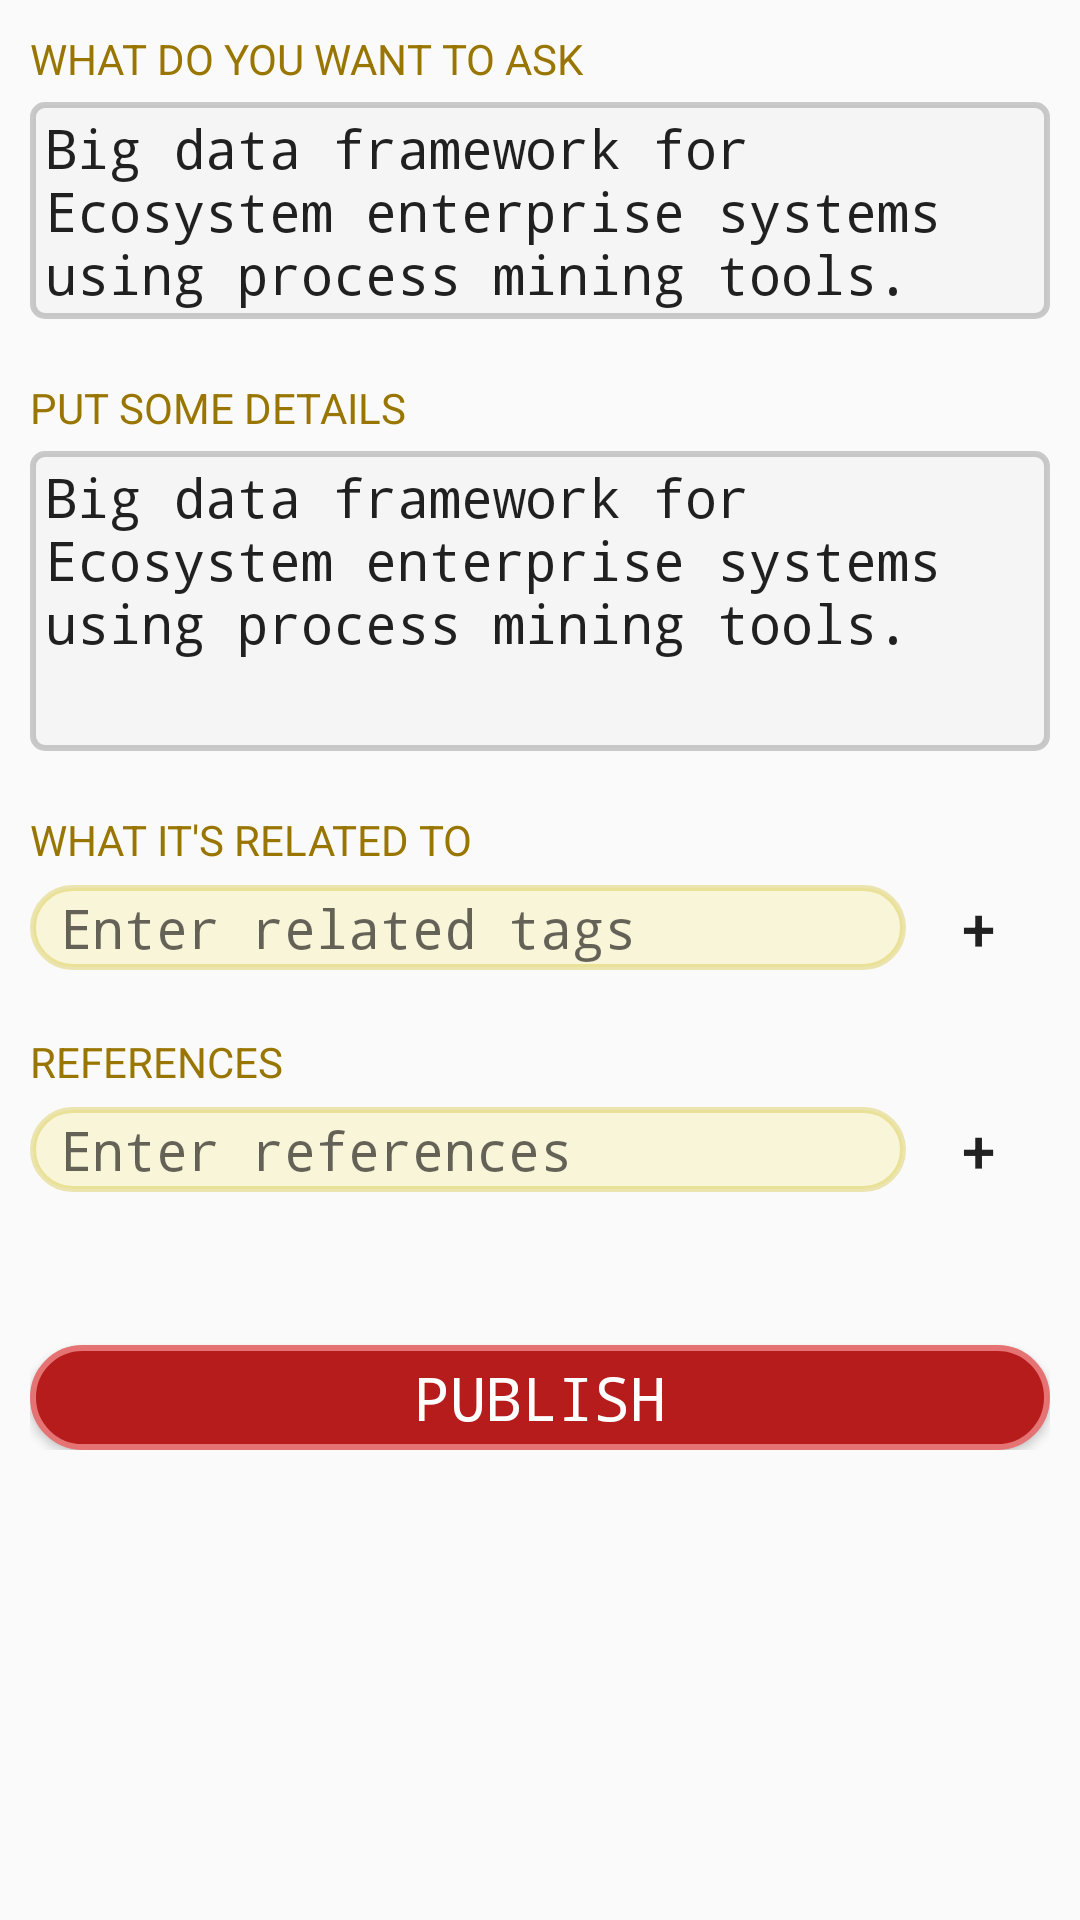

Write the Android layout XML for this screen, with the resource values it uses.
<!-- AndroidManifest.xml: application theme AppTheme -->
<!-- res/layout/activity_new_forum.xml -->
<?xml version="1.0" encoding="utf-8"?>
<ScrollView android:layout_width="match_parent"
    android:layout_height="wrap_content"
    xmlns:android="http://schemas.android.com/apk/res/android">

    <LinearLayout xmlns:android="http://schemas.android.com/apk/res/android"
        android:layout_width="match_parent"
        android:layout_height="match_parent"
        android:orientation="vertical"
        android:padding="10dp">

        <TextView
            android:layout_width="match_parent"
            android:layout_height="wrap_content"
            android:text="What Do you want to ask"
            android:textAllCaps="true"
            android:textColor="#997601"
            android:textSize="14dp" />

        <EditText
            android:id="@+id/txt_title"
            android:layout_width="match_parent"
            android:layout_height="wrap_content"
            android:layout_marginTop="5dp"
            android:background="@drawable/tv_bkg_grey"
            android:fontFamily="monospace"
            android:gravity="start"
            android:minHeight="50dp"
            android:text="Big data framework for Ecosystem enterprise systems using process mining tools."
            android:textSize="18dp" />

        <TextView
            android:layout_width="match_parent"
            android:layout_height="wrap_content"
            android:layout_marginTop="20dp"
            android:text="Put some details"
            android:textAllCaps="true"
            android:textColor="#997601"
            android:textSize="14dp" />

        <EditText
            android:id="@+id/txt_details"
            android:layout_width="match_parent"
            android:layout_height="wrap_content"
            android:layout_marginTop="5dp"
            android:background="@drawable/tv_bkg_grey"
            android:fontFamily="monospace"
            android:gravity="start"
            android:minHeight="100dp"
            android:text="Big data framework for Ecosystem enterprise systems using process mining tools."
            android:textSize="18dp" />

        <TextView
            android:layout_width="match_parent"
            android:layout_height="wrap_content"
            android:layout_marginBottom="5dp"
            android:layout_marginTop="20dp"
            android:text="what it's related to"
            android:textAllCaps="true"
            android:textColor="#997601"
            android:textSize="14dp" />

        <include
            layout="@layout/activity_newtv_tag"
            android:id="@+id/ll_tag"
            android:visibility="gone" />

        <LinearLayout
            android:layout_width="match_parent"
            android:layout_height="wrap_content"
            android:gravity="center"
            android:orientation="horizontal">

            <EditText
                android:id="@+id/txt_tags"
                android:layout_width="0dp"
                android:layout_height="wrap_content"
                android:layout_weight="0.7"
                android:background="@drawable/tag_bckg"
                android:fontFamily="monospace"
                android:hint="Enter related tags" />

            <Button
                android:id="@+id/btn_tag"
                android:layout_width="48dp"
                android:layout_height="30dp"
                android:background="@null"
                android:minHeight="30dp"
                android:text="+"
                android:gravity="center"
                android:textSize="20sp" />
        </LinearLayout>

        <TextView
            android:layout_width="match_parent"
            android:layout_height="wrap_content"
            android:layout_marginBottom="5dp"
            android:layout_marginTop="20dp"
            android:text="References"
            android:textAllCaps="true"
            android:textColor="#997601"
            android:textSize="14dp" />

        <include
            android:id="@+id/ll_ref"
            layout="@layout/activity_newtv_ref"
            android:visibility="gone" />

        <LinearLayout
            android:layout_width="match_parent"
            android:layout_height="wrap_content"
            android:gravity="center"
            android:orientation="horizontal">

            <EditText
                android:id="@+id/txt_ref"
                android:layout_width="0dp"
                android:layout_height="wrap_content"
                android:layout_weight="0.7"
                android:background="@drawable/tag_bckg"
                android:fontFamily="monospace"
                android:hint="Enter references " />

            <Button
                android:id="@+id/btn_ref"
                android:layout_width="48dp"
                android:layout_height="30dp"
                android:background="@null"
                android:gravity="center"
                android:minHeight="30dp"
                android:text="+"
                android:textSize="20sp" />
        </LinearLayout>
        <Button
            android:layout_marginTop="50dp"
            android:id="@+id/btn_publish"
            android:layout_width="match_parent"
            android:layout_height="wrap_content"
            android:background="@drawable/btn_bkg_red"
            android:fontFamily="monospace"
            android:gravity="center"
            android:minHeight="35dp"
            android:text="Publish"
            android:textAllCaps="true"
            android:textColor="#fff"
            android:textSize="20dp" />

    </LinearLayout>
</ScrollView>
<!-- res/layout/activity_newtv_tag.xml (included above) -->
<?xml version="1.0" encoding="utf-8"?>
<LinearLayout xmlns:android="http://schemas.android.com/apk/res/android"
    android:layout_width="wrap_content"
    android:layout_height="wrap_content"
    android:orientation="vertical">

    <HorizontalScrollView
        android:layout_width="match_parent"
        android:scrollbars="none"
        android:layout_height="wrap_content">

        <LinearLayout xmlns:android="http://schemas.android.com/apk/res/android"
            android:layout_width="wrap_content"
            android:id="@+id/linearLayout_tag"
            android:layout_height="wrap_content"
            android:orientation="horizontal">
            <TextView
                android:visibility="gone"
                android:id="@+id/editText_tag"
                android:layout_width="wrap_content"
                android:layout_height="wrap_content"
                android:layout_margin="5dp"
                android:background="@drawable/tag_bckg"
                android:fontFamily="monospace"
                android:minHeight="30dp"
                android:textSize="16sp"
                android:gravity="center"
                android:paddingLeft="10dp"
                android:paddingStart="10dp"
                android:hint="textbox" />
        </LinearLayout>
    </HorizontalScrollView>
</LinearLayout>
<!-- res/layout/activity_newtv_ref.xml (included above) -->
<?xml version="1.0" encoding="utf-8"?>
<LinearLayout xmlns:android="http://schemas.android.com/apk/res/android"
    android:layout_width="match_parent"
    android:layout_height="wrap_content"
    android:orientation="vertical">
        <LinearLayout xmlns:android="http://schemas.android.com/apk/res/android"
            android:layout_width="match_parent"
            android:id="@+id/linearLayout_ref"
            android:layout_height="fill_parent"
            android:orientation="vertical">
            <TextView
                android:visibility="gone"
                android:id="@+id/editText_Ref"
                android:layout_width="match_parent"
                android:layout_height="wrap_content"
                android:layout_margin="5dp"
                android:background="@drawable/tag_bckg"
                android:fontFamily="monospace"
                android:minHeight="30dp"
                android:textSize="16sp"
                android:gravity="center"
                android:paddingLeft="10dp"
                android:paddingStart="10dp"
                android:hint="textbox" />
        </LinearLayout>
</LinearLayout>
<!-- resources referenced by this layout -->
<resources>
  <!-- drawable btn_bkg_red (drawable) -->
  <?xml version="1.0" encoding="utf-8"?>
  <shape xmlns:android="http://schemas.android.com/apk/res/android">
      <solid android:color="#b71c1c" />
      <stroke
          android:width="2dip"
          android:color="#e57373" />
      <corners android:radius="30dip" />
  </shape>
  <!-- drawable tag_bckg (drawable) -->
  <?xml version="1.0" encoding="utf-8"?>
  <shape xmlns:android="http://schemas.android.com/apk/res/android">
      <solid android:color="#5bf5eb9b" />
      <stroke
          android:width="2dip"
          android:color="#5bcfbc25" />
      <corners android:radius="30dip" />
      <padding
          android:bottom="2dip"
          android:left="10dip"
          android:right="10dip"
          android:top="2dip" />
  </shape>
  <!-- drawable tv_bkg_grey (drawable) -->
  <?xml version="1.0" encoding="utf-8"?>
  <shape xmlns:android="http://schemas.android.com/apk/res/android">
      <solid android:color="#50e7e7e7" />
      <stroke
          android:width="2dip"
          android:color="#5b717171" />
      <corners android:radius="4dip" />
      <padding
          android:bottom="3dip"
          android:left="5dip"
          android:right="5dip"
          android:top="3dip" />
  </shape>
  <style name="AppTheme" parent="Theme.AppCompat.Light.NoActionBar">
          
          <item name="colorPrimary">@color/colorPrimary</item>
          <item name="colorPrimaryDark">@color/colorPrimaryDark</item>
          <item name="colorAccent">@color/colorAccent</item>
          <item name="android:typeface">monospace</item>
      </style>
  <color name="colorPrimary">#D9232E</color>
  <color name="colorPrimaryDark">#971820</color>
  <color name="colorAccent">#FF4081</color>
</resources>
